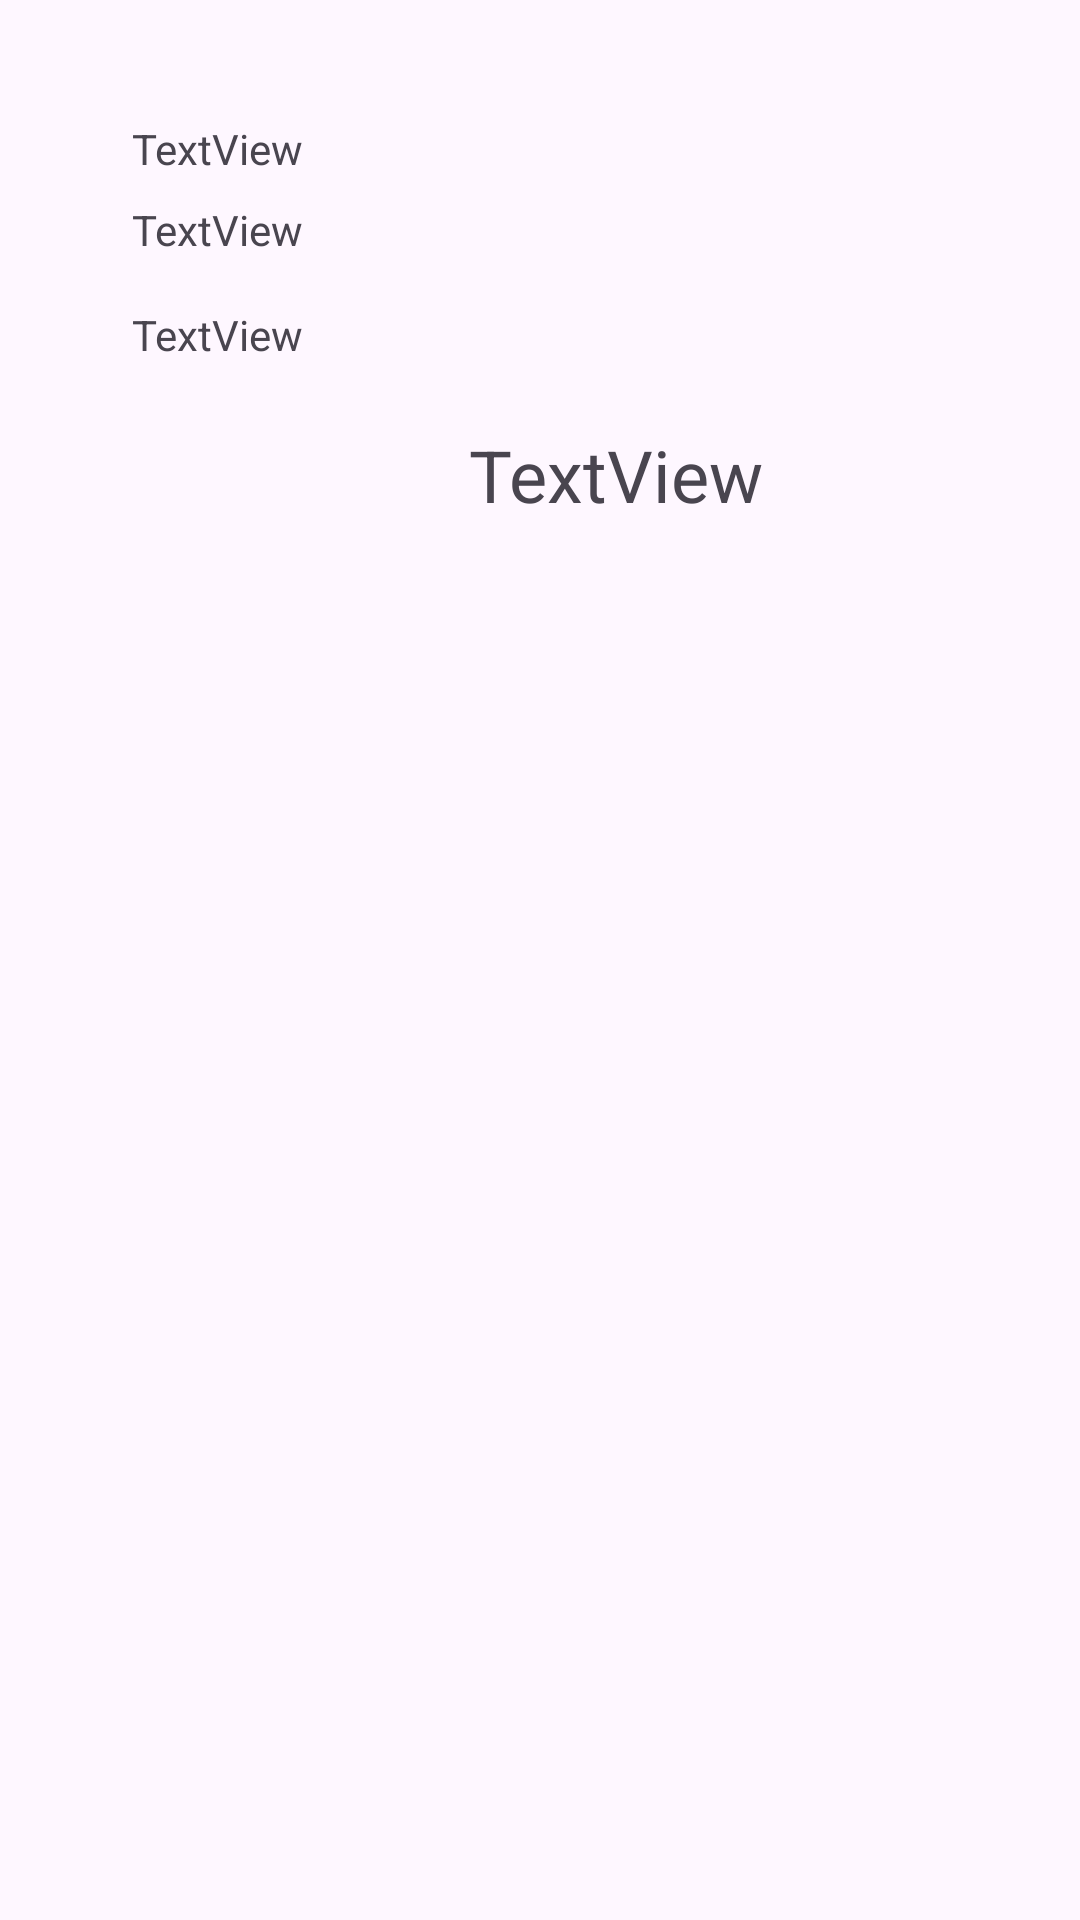

This screen was rendered from an Android layout file. Write that file and the resources it references.
<!-- AndroidManifest.xml: application theme Theme.ProjekANMP_UAS -->
<!-- res/layout/fragment_dialog.xml -->
<?xml version="1.0" encoding="utf-8"?>
<FrameLayout xmlns:android="http://schemas.android.com/apk/res/android"
    xmlns:app="http://schemas.android.com/apk/res-auto"
    xmlns:tools="http://schemas.android.com/tools"
    android:layout_width="match_parent"
    android:layout_height="match_parent"
    tools:context=".view.DialogFragment">

    <androidx.constraintlayout.widget.ConstraintLayout
        android:layout_width="match_parent"
        android:layout_height="212dp">

        <TextView
            android:id="@+id/textDeskripsiDialog"
            android:layout_width="wrap_content"
            android:layout_height="wrap_content"
            android:layout_marginStart="44dp"
            android:layout_marginTop="8dp"
            android:text="TextView"
            app:layout_constraintStart_toStartOf="parent"
            app:layout_constraintTop_toBottomOf="@+id/textTanggalDialog" />

        <TextView
            android:id="@+id/textTotalDialog"
            android:layout_width="wrap_content"
            android:layout_height="wrap_content"
            android:layout_marginStart="156dp"
            android:layout_marginTop="52dp"
            android:foregroundGravity="center"
            android:gravity="center"
            android:text="TextView"
            android:textSize="24sp"
            app:layout_constraintBottom_toBottomOf="parent"
            app:layout_constraintStart_toStartOf="parent"
            app:layout_constraintTop_toTopOf="parent"
            app:layout_constraintVertical_bias="0.706" />

        <TextView
            android:id="@+id/textTanggalDialog"
            android:layout_width="wrap_content"
            android:layout_height="wrap_content"
            android:layout_marginStart="44dp"
            android:layout_marginTop="40dp"
            android:text="TextView"
            app:layout_constraintStart_toStartOf="parent"
            app:layout_constraintTop_toTopOf="parent" />

        <TextView
            android:id="@+id/textKategoriDialog"
            android:layout_width="wrap_content"
            android:layout_height="wrap_content"
            android:layout_marginStart="44dp"
            android:layout_marginTop="16dp"
            android:text="TextView"
            app:layout_constraintStart_toStartOf="parent"
            app:layout_constraintTop_toBottomOf="@+id/textDeskripsiDialog" />

    </androidx.constraintlayout.widget.ConstraintLayout>
</FrameLayout>
<!-- resources referenced by this layout -->
<resources>
  <style name="Theme.ProjekANMP_UAS" parent="Base.Theme.ProjekANMP_UAS" />
  <style name="Base.Theme.ProjekANMP_UAS" parent="Theme.Material3.DayNight.NoActionBar">
          
          
      </style>
</resources>
